Run: headless pygame with SDL's dummy video driver; simulated clock (each Clock.tick advances the game by its frame time, no real sleeping); random seed 0; keys injected as events and as key.get_pressed() state; no mouse input.
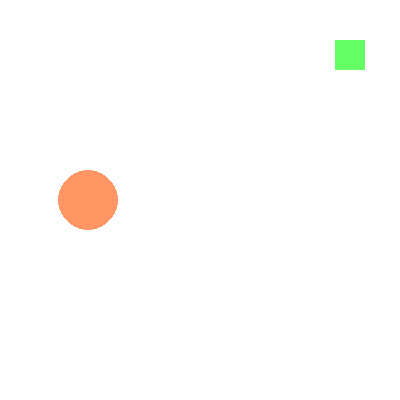
Frame 1 of 4 · flips 1–60 · no input
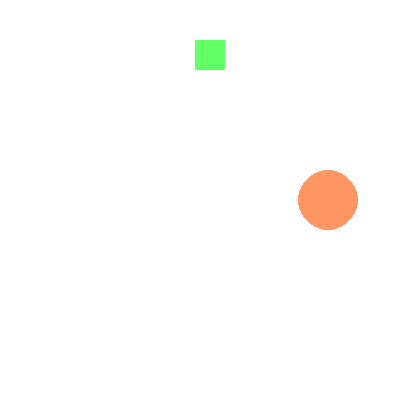
Frame 2 of 4 · flips 61–180 · tapped SPACE, RETURN · held RIGHT (→), D
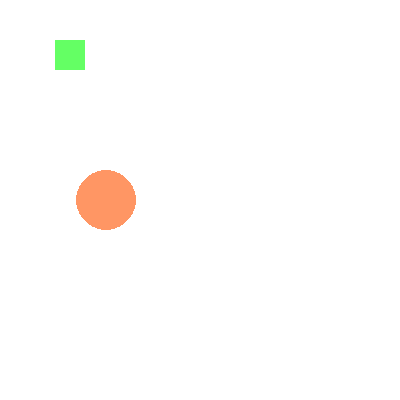
Frame 3 of 4 · flips 181–300 · held DOWN (↓), S
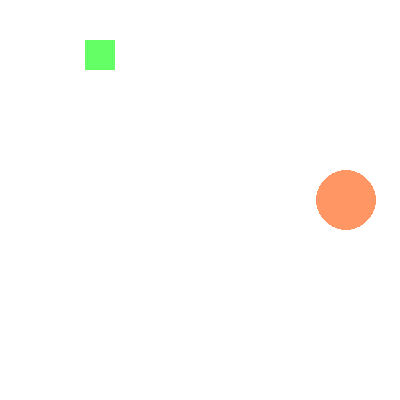
Frame 4 of 4 · flips 301–420 · held LEFT (←), A, UP (↑), W

The pygame program that drew these frames:

import pygame
import sys

FPS = 60
WIN_WIDTH = 400
WIN_HEIGHT = 400
WHITE = (255, 255, 255)
ORANGE = (255, 150, 100)
GREEN = (100, 255, 100)

clock = pygame.time.Clock()
sc = pygame.display.set_mode(
    (WIN_WIDTH, WIN_HEIGHT))

# радиус будущего круга
r = 30
# координаты круга
# скрываем за левой границей
x = 0 - r
# выравнивание по центру по вертикали
y = WIN_HEIGHT // 2

xR = 40
yR = 40
stepR = 5
while 1:
    for i in pygame.event.get():
        if i.type == pygame.QUIT:
            sys.exit()

    # заливаем фон
    sc.fill(WHITE)
    # рисуем круг
    pygame.draw.circle(sc, ORANGE,
                       (x, y), r)
    pygame.draw.rect(sc, GREEN, (xR, yR, r, r))
    # обновляем окно
    pygame.display.update()

    # Если круг полностью скрылся
    # за правой границей,
    if x >= WIN_WIDTH + r:
        # перемещаем его за левую
        x = 0 - r
    else:  # Если еще нет,
        # на следующей итерации цикла
        # круг отобразится немного правее
        x += 2
    if xR + r >= WIN_WIDTH or xR <= 0:
        stepR = -stepR
    xR += stepR

    clock.tick(FPS)
